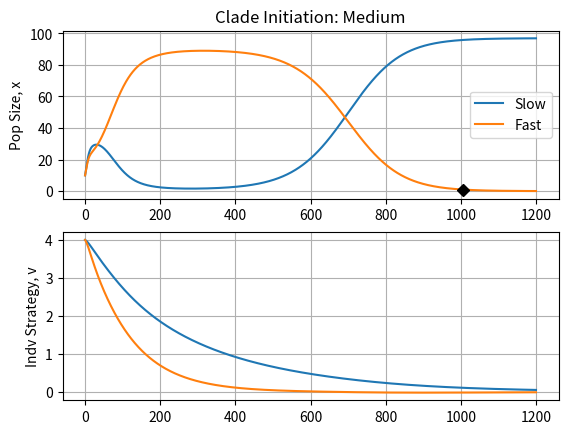

This chart was generated by the following Python code:
import numpy as np
from scipy.integrate import *
import matplotlib.pyplot as plt
import math
from math import exp

pop1 = 10
pop2 = 10

KM = 100
d = [0.05, 0.05]
r = [0.25, 0.25]
k = [.2, .5]
B = 0
sk = 12.5
strat1 = strat2 = 4  # Initial strategy values: 0.5 for close, 4 for medium, 10 for far
time = 1200
sa = 100
extinct_fast = 0
extinct_slow = 0

IC = [pop1, pop2, strat1, strat2]


# Code to simulate ODE
def evoLV(X, t):
    gamma = 0

    x1 = X[0]
    x2 = X[1]
    u1 = X[2]
    u2 = X[3]

    K1 = KM * math.exp(-((u1 - gamma) ** 2) / (2 * sk)) + 1
    K2 = KM * math.exp(-((u2 - gamma) ** 2) / (2 * sk)) + 1

    a2 = 1 + math.exp(-(u1 - u2 + B) ** 2 / (2 * sa)) - math.exp(-(B ** 2 / (2 * sa)))
    a1 = 1 + math.exp(-(u2 - u1 + B) ** 2 / (2 * sa)) - math.exp(-(B ** 2 / (2 * sa)))

    dx1dt = x1 * (r[0] / K1 * (K1 - a2 * x2 - x1) - d[0] * k[0])
    dx2dt = x2 * (r[1] / K2 * (K2 - a1 * x1 - x2) - d[1] * k[1])

    dG1dv = r[0] * (-KM * (-2 * gamma + 2 * u1) * exp(-(-gamma + u1) ** 2 / (2 * sk)) / (2 * sk) + x2 * (
                2 * B + 2 * u1 - 2 * u2) * exp(-(B + u1 - u2) ** 2 / (2 * sa)) / (2 * sa)) * exp(
        (-gamma + u1) ** 2 / (2 * sk)) / KM + r[0] * (-2 * gamma + 2 * u1) * (
                        KM * exp(-(-gamma + u1) ** 2 / (2 * sk)) - x1 - x2 * (
                            1 + exp(-(B + u1 - u2) ** 2 / (2 * sa)) - exp(-B ** 2 / (2 * sa)))) * exp(
        (-gamma + u1) ** 2 / (2 * sk)) / (2 * KM * sk)
    dG2dv = r[1] * (-KM * (-2 * gamma + 2 * u2) * exp(-(-gamma + u2) ** 2 / (2 * sk)) / (2 * sk) + x1 * (
                2 * B - 2 * u1 + 2 * u2) * exp(-(B - u1 + u2) ** 2 / (2 * sa)) / (2 * sa)) * exp(
        (-gamma + u2) ** 2 / (2 * sk)) / KM + r[1] * (-2 * gamma + 2 * u2) * (
                        KM * exp(-(-gamma + u2) ** 2 / (2 * sk)) - x1 * (
                            1 + exp(-(B - u1 + u2) ** 2 / (2 * sa)) - exp(-B ** 2 / (2 * sa))) - x2) * exp(
        (-gamma + u2) ** 2 / (2 * sk)) / (2 * KM * sk)

    dv1dt = k[0] * dG1dv
    dv2dt = k[1] * dG2dv

    dxvdt = np.array([dx1dt, dx2dt, dv1dt, dv2dt])
    return dxvdt


intxv = np.array(IC)
pop = odeint(evoLV, intxv, range(time + 1))

print('Equilibrium x1: %f' % pop[time][0])
print('Equilibrium u1: %f' % pop[time][2])

print('Equilibrium x2: %f' % pop[time][1])
print('Equilibrium u2: %f' % pop[time][3])

# Obtaining extinction times
for i in range(len(pop[:, 1])):
    if (pop[:, 1][i]) < 1:
        print(i)
        print('Fast')
        extinct_fast = i
        break

for j in range(len(pop[:, 0])):
    if (pop[:, 0][j]) < 1:
        print(j)
        print('Slow')
        extinct_slow = j
        break

if strat1 == 0.5:
    txt = 'Close'
elif strat1 == 4:
    txt = 'Medium'
elif strat1 == 10:
    txt = 'Far'

# Plotting ODE simulation
plt.figure()
plt.subplot(211)
plt.title('Clade Initiation: ' + txt)
plt.plot(pop[:, 0], label='Slow')
plt.plot(pop[:, 1], label='Fast')
if extinct_fast > 1:
    # plt.axvline(x=extinct_fast,color='k',ls='--')
    plt.plot(extinct_fast, pop[:, 1][extinct_fast], 'kD')
elif extinct_slow > 1:
    # plt.axvline(x=extinct_slow,color='k',ls='--')
    plt.plot(extinct_slow, pop[:, 1][extinct_slow], 'kD')
plt.legend()
plt.grid(True)
plt.ylabel('Pop Size, x')
plt.subplot(212)
plt.plot(pop[:, 2], label='k = ' + str(k[0]))
plt.plot(pop[:, 3], label='k = ' + str(k[1]))
plt.grid(True)
plt.ylabel('Indv Strategy, v')
plt.show()
